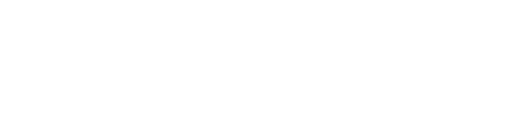
t = 0.00 s
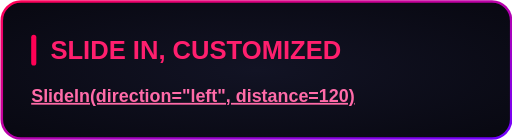
t = 0.60 s
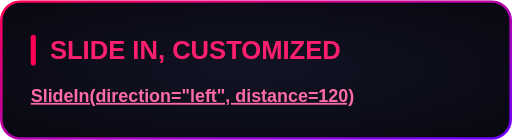
t = 0.80 s
t = 1.55 s: frame unchanged from t = 0.80 s, image omitted
t = 2.30 s: frame unchanged from t = 0.80 s, image omitted
t = 3.05 s: frame unchanged from t = 0.80 s, image omitted

The animated SVG that drew these frames (rendered in a browser with its animation timeline set to each time). Animation: 1 CSS @keyframes rule; one cycle of 3.80 s, repeats indefinitely.

<svg xmlns="http://www.w3.org/2000/svg" width="400" height="109" viewBox="0 0 400 109"><style>
@keyframes sequence-a36d9e20 {
0% { opacity: 0; transform: translate(120px, 0px) rotate(0deg) scale(1, 1); animation-timing-function: cubic-bezier(0.22, 1, 0.36, 1); } 21.052532% { opacity: 1; transform: translate(0px, 0px) rotate(0deg) scale(1, 1); } 21.052632% { opacity: 1; transform: translate(0px, 0px) rotate(0deg) scale(1, 1); animation-timing-function: linear; } 100% { opacity: 1; transform: translate(0px, 0px) rotate(0deg) scale(1, 1); }
}
.sequence-a36d9e20 {
  animation: sequence-a36d9e20 3.8s linear 0s infinite both;
  transform-box: fill-box;
  transform-origin: center;
}
@media (prefers-reduced-motion: reduce) {
  .sequence-a36d9e20 { animation: none; }
}
</style><g transform="translate(0 0)"><g class="sequence-a36d9e20"><defs><radialGradient id="background" cx="0.5" cy="0.5" r="0.7"><stop offset="0" stop-color="#121324"/><stop offset="1" stop-color="#080811"/></radialGradient><linearGradient id="border" x1="0" y1="0" x2="1" y2="1"><stop offset="0" stop-color="#FF0055"/><stop offset="1" stop-color="#7000FF"/></linearGradient></defs><rect x="1" y="1" width="398" height="107" rx="15" fill="url(#background)" stroke="none" stroke-width="2"/><rect x="1" y="1" width="398" height="107" rx="15" fill="none" stroke="url(#border)" stroke-width="2"/><g font-family="Arial, Helvetica, sans-serif"><rect x="24.0" y="27.0" width="4" height="24.0" rx="2" fill="#FF0055"/><text x="39.0" y="46.0" font-size="20" fill="#FF1F6E" font-weight="700">SLIDE IN, CUSTOMIZED</text><text x="24.0" y="79.4" font-size="14" fill="#F2F2FF"><tspan fill="#FF6BA8" font-weight="700" text-decoration="underline">SlideIn(direction="left", distance=120)</tspan></text></g></g></g></svg>
